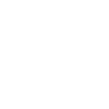
t = 0.00 s
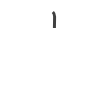
t = 0.75 s
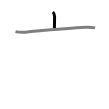
t = 1.50 s
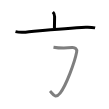
t = 2.50 s
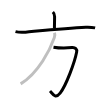
t = 3.25 s
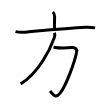
t = 4.00 s

The animated SVG that drew these frames (rendered in a browser with its animation timeline set to each time). Animation: 4 SMIL elements (animate=4); one cycle of 4.00 s.

<svg width="109px" height="109px" viewBox="0 0 px 109px" xmlns="http://www.w3.org/2000/svg" xmlns:xlink="http://www.w3.org/1999/xlink" xml:space="preserve" version="1.1"  baseProfile="full">
<path d="M52.86,12c1.07,1.07,1.73,2.5,1.73,4.41c0,4.84-0.15,7.84-0.15,11.65" style="fill:none;stroke:black;stroke-width:3;opacity:0">
  <animate attributeType="CSS" attributeName="opacity" from="0" to="1" begin="0s" dur="1s" repeatCount="Indefinite" fill="freeze" />
</path>
<path d="M15.5,31.61c2.5,0.64,6.38,0.89,10.02,0.55C43.97,30.41,67.12,28,85.87,27.2c3.88-0.16,6.36,0.05,9.25,0.7" style="fill:none;stroke:black;stroke-width:3;opacity:0">
  <animate attributeType="CSS" attributeName="opacity" from="0" to="1" begin="1s" dur="1s" repeatCount="Indefinite" fill="freeze" />
</path>
<path d="M53.48,47.2c6.64,1.17,13.39,0.92,18.51,0.41c3.41-0.34,5.18,1.75,4.67,4.36c-2.03,10.4-10.53,33.53-16.54,41.1c-4.79,6.04-7.12,1.17-10.09-2.07" style="fill:none;stroke:black;stroke-width:3;opacity:0">
  <animate attributeType="CSS" attributeName="opacity" from="0" to="1" begin="2s" dur="1s" repeatCount="Indefinite" fill="freeze" />
</path>
<path d="M54.51,32.75c0.49,1.5,0.39,3.19-0.19,4.88C50.3,49.29,38.68,72.85,20.62,83.88" style="fill:none;stroke:black;stroke-width:3;opacity:0">
  <animate attributeType="CSS" attributeName="opacity" from="0" to="1" begin="3s" dur="1s" repeatCount="Indefinite" fill="freeze" />
</path>
</svg>
